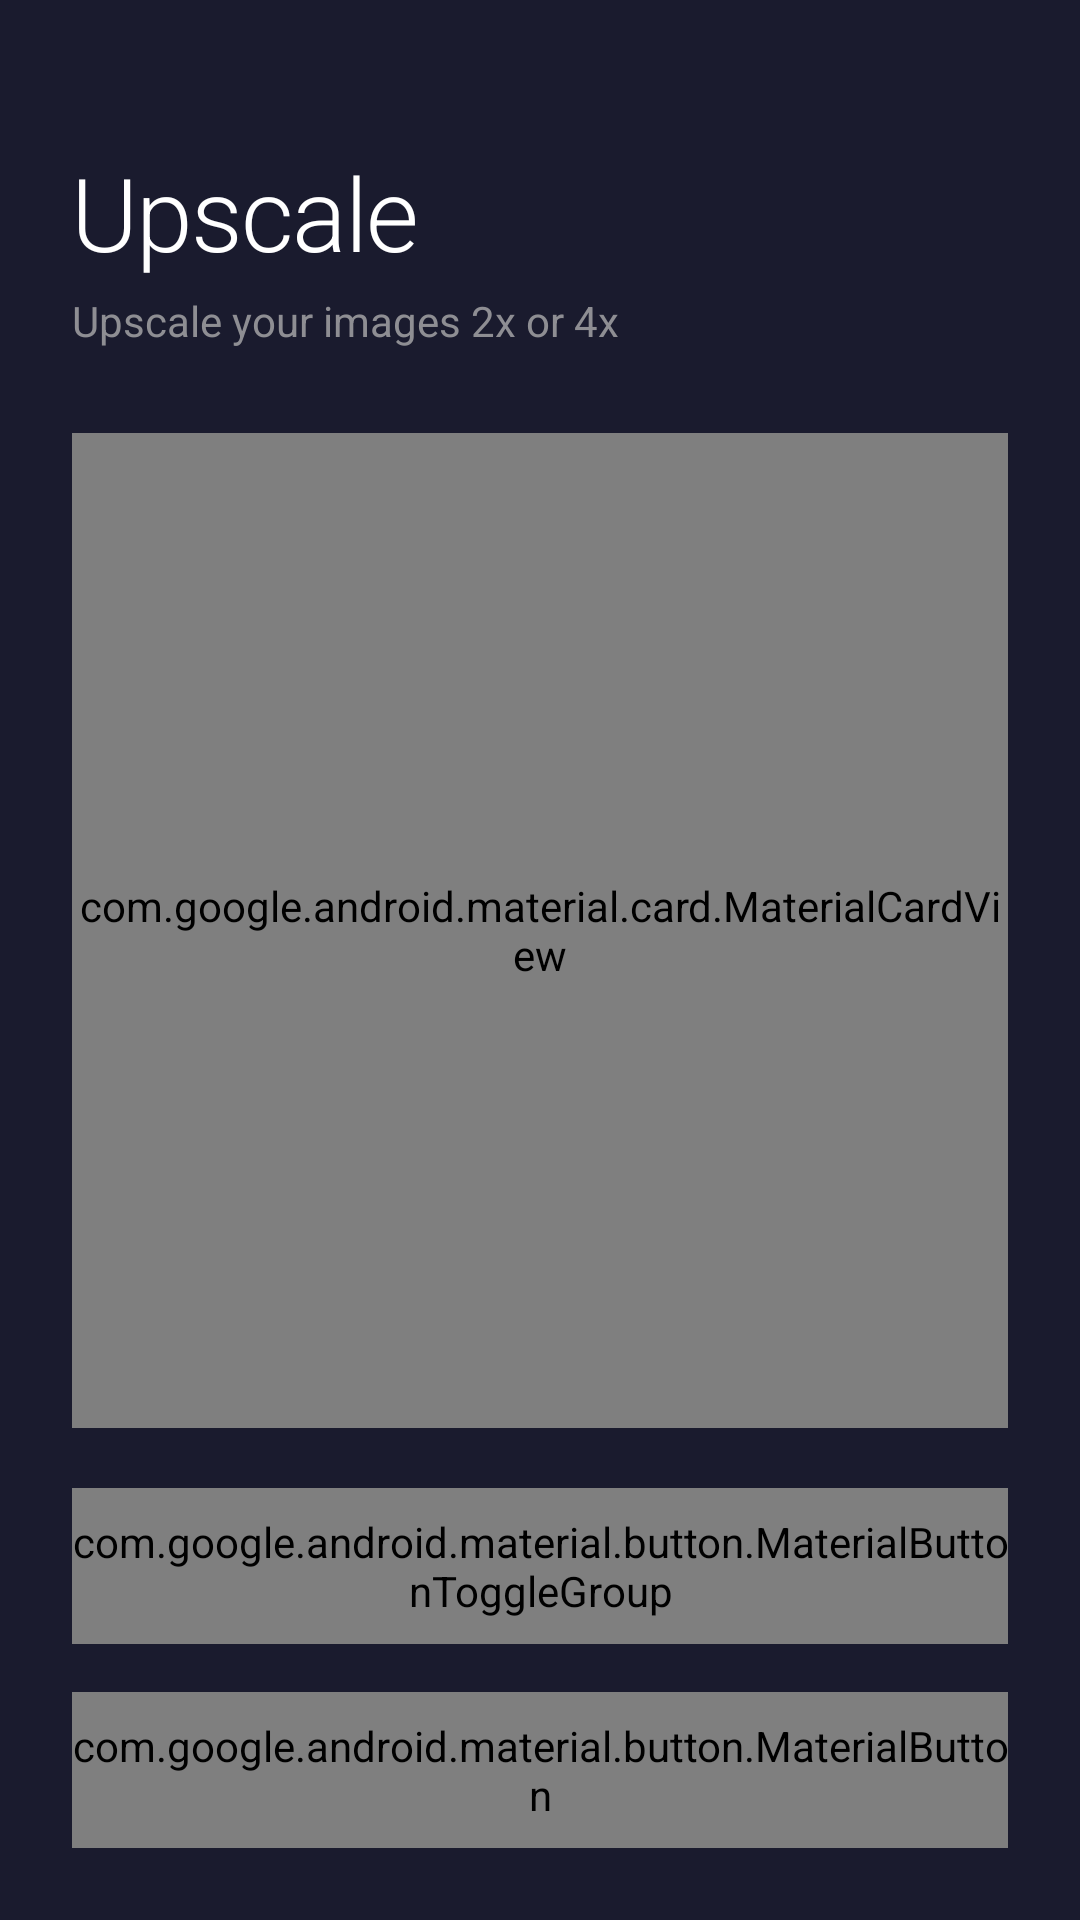

The Android layout XML behind this screen, and the referenced resources:
<!-- AndroidManifest.xml: activity theme Theme.Upscale -->
<!-- res/layout/activity_main.xml -->
<?xml version="1.0" encoding="utf-8"?>
<ViewFlipper xmlns:android="http://schemas.android.com/apk/res/android"
    android:id="@+id/viewFlipper"
    android:layout_width="match_parent"
    android:layout_height="match_parent"
    android:inAnimation="@android:anim/fade_in"
    android:outAnimation="@android:anim/fade_out">

    <include layout="@layout/layout_upload" />
    <include layout="@layout/layout_processing" />
    <include layout="@layout/layout_download" />
    <include layout="@layout/layout_error" />

</ViewFlipper>
<!-- res/layout/layout_upload.xml (included above) -->
<?xml version="1.0" encoding="utf-8"?>
<LinearLayout xmlns:android="http://schemas.android.com/apk/res/android"
    xmlns:app="http://schemas.android.com/apk/res-auto"
    android:layout_width="match_parent"
    android:layout_height="match_parent"
    android:orientation="vertical"
    android:padding="24dp"
    android:clipChildren="false"
    android:clipToPadding="false">

    <TextView
        android:id="@+id/titleText"
        android:layout_width="wrap_content"
        android:layout_height="wrap_content"
        android:layout_marginTop="24dp"
        android:fontFamily="sans-serif-light"
        android:letterSpacing="-0.02"
        android:text="@string/app_name"
        android:textColor="@color/tokyo_text_bright"
        android:textSize="34sp" />

    <TextView
        android:id="@+id/subtitleText"
        android:layout_width="wrap_content"
        android:layout_height="wrap_content"
        android:layout_marginTop="4dp"
        android:text="Upscale your images 2x or 4x"
        android:textColor="@color/tokyo_text_muted"
        android:textSize="14sp" />

    <com.google.android.material.card.MaterialCardView
        android:id="@+id/imageCard"
        android:layout_width="match_parent"
        android:layout_height="0dp"
        android:layout_marginTop="28dp"
        android:layout_weight="1"
        android:minHeight="240dp"
        android:clickable="true"
        android:focusable="true"
        app:cardBackgroundColor="@color/tokyo_surface"
        app:cardCornerRadius="16dp"
        app:cardElevation="0dp"
        app:strokeColor="@color/tokyo_border"
        app:strokeWidth="1dp">

        <FrameLayout
            android:layout_width="match_parent"
            android:layout_height="match_parent"
            android:clipToPadding="false">

            <ImageView
                android:id="@+id/imagePreview"
                android:layout_width="match_parent"
                android:layout_height="match_parent"
                android:scaleType="centerCrop"
                android:visibility="gone" />

            <TextView
                android:id="@+id/imagePlaceholder"
                android:layout_width="match_parent"
                android:layout_height="match_parent"
                android:background="@drawable/upload_placeholder_bg"
                android:gravity="center"
                android:text="+"
                android:textColor="@color/tokyo_text_muted"
                android:textSize="48sp" />

        </FrameLayout>

    </com.google.android.material.card.MaterialCardView>

    <LinearLayout
        android:id="@+id/fileInfoGroup"
        android:layout_width="wrap_content"
        android:layout_height="wrap_content"
        android:layout_marginTop="8dp"
        android:orientation="vertical"
        android:visibility="gone">

        <TextView
            android:id="@+id/imageNameText"
            android:layout_width="wrap_content"
            android:layout_height="wrap_content"
            android:textColor="@color/tokyo_text"
            android:textSize="13sp" />

        <TextView
            android:id="@+id/imageSizeText"
            android:layout_width="wrap_content"
            android:layout_height="wrap_content"
            android:layout_marginTop="2dp"
            android:textColor="@color/tokyo_text_muted"
            android:textSize="12sp" />

    </LinearLayout>

    <com.google.android.material.button.MaterialButtonToggleGroup
        android:id="@+id/scaleToggleGroup"
        android:layout_width="match_parent"
        android:layout_height="52dp"
        android:layout_marginTop="20dp"
        app:checkedButton="@+id/scale2x"
        app:singleSelection="true">

        <com.google.android.material.button.MaterialButton
            android:id="@+id/scale2x"
            style="@style/Widget.Upscale.ToggleButton"
            android:layout_width="0dp"
            android:layout_height="match_parent"
            android:layout_weight="1"
            android:text="2x" />

        <com.google.android.material.button.MaterialButton
            android:id="@+id/scale4x"
            style="@style/Widget.Upscale.ToggleButton"
            android:layout_width="0dp"
            android:layout_height="match_parent"
            android:layout_weight="1"
            android:text="4x" />

    </com.google.android.material.button.MaterialButtonToggleGroup>

    <com.google.android.material.button.MaterialButton
        android:id="@+id/upscaleButton"
        style="@style/Widget.Upscale.Button"
        android:layout_width="match_parent"
        android:layout_height="52dp"
        android:layout_marginTop="16dp"
        android:enabled="false"
        android:text="Upscale" />

</LinearLayout>
<!-- res/layout/layout_processing.xml (included above) -->
<?xml version="1.0" encoding="utf-8"?>
<LinearLayout xmlns:android="http://schemas.android.com/apk/res/android"
    xmlns:app="http://schemas.android.com/apk/res-auto"
    android:layout_width="match_parent"
    android:layout_height="match_parent"
    android:gravity="center"
    android:orientation="vertical"
    android:padding="48dp">

    <TextView
        android:layout_width="wrap_content"
        android:layout_height="wrap_content"
        android:fontFamily="sans-serif-light"
        android:letterSpacing="-0.02"
        android:text="Upscaling"
        android:textColor="@color/tokyo_text_bright"
        android:textSize="34sp" />

    <com.google.android.material.progressindicator.CircularProgressIndicator
        android:id="@+id/loadingSpinner"
        android:layout_width="48dp"
        android:layout_height="48dp"
        android:layout_marginTop="48dp"
        android:indeterminate="true"
        app:indicatorColor="@color/tokyo_primary"
        app:indicatorSize="48dp"
        app:trackColor="@color/tokyo_surface_elevated"
        app:trackThickness="3dp" />

    <TextView
        android:id="@+id/stageText"
        android:layout_width="wrap_content"
        android:layout_height="wrap_content"
        android:layout_marginTop="24dp"
        android:textColor="@color/tokyo_text_muted"
        android:textSize="15sp" />

    <com.google.android.material.progressindicator.LinearProgressIndicator
        android:id="@+id/progressBar"
        android:layout_width="match_parent"
        android:layout_height="wrap_content"
        android:layout_marginTop="24dp"
        android:indeterminate="false"
        app:indicatorColor="@color/tokyo_primary"
        app:trackColor="@color/tokyo_surface_elevated"
        app:trackThickness="3dp" />

</LinearLayout>
<!-- res/layout/layout_download.xml (included above) -->
<?xml version="1.0" encoding="utf-8"?>
<LinearLayout xmlns:android="http://schemas.android.com/apk/res/android"
    xmlns:app="http://schemas.android.com/apk/res-auto"
    android:layout_width="match_parent"
    android:layout_height="match_parent"
    android:orientation="vertical"
    android:padding="24dp"
    android:clipChildren="false"
    android:clipToPadding="false">

    <TextView
        android:layout_width="wrap_content"
        android:layout_height="wrap_content"
        android:layout_marginTop="24dp"
        android:fontFamily="sans-serif-light"
        android:letterSpacing="-0.02"
        android:text="Done"
        android:textColor="@color/tokyo_text_bright"
        android:textSize="34sp" />

    <TextView
        android:layout_width="wrap_content"
        android:layout_height="wrap_content"
        android:layout_marginTop="4dp"
        android:text="Your upscaled image is ready"
        android:textColor="@color/tokyo_text_muted"
        android:textSize="14sp" />

    <com.google.android.material.card.MaterialCardView
        android:layout_width="match_parent"
        android:layout_height="0dp"
        android:layout_marginTop="28dp"
        android:layout_weight="1"
        android:minHeight="240dp"
        app:cardBackgroundColor="@color/tokyo_surface"
        app:cardCornerRadius="16dp"
        app:cardElevation="0dp"
        app:strokeColor="@color/tokyo_border"
        app:strokeWidth="1dp">

        <ImageView
            android:id="@+id/resultPreview"
            android:layout_width="match_parent"
            android:layout_height="match_parent"
            android:scaleType="fitCenter" />

    </com.google.android.material.card.MaterialCardView>

    <LinearLayout
        android:id="@+id/downloadFileInfo"
        android:layout_width="match_parent"
        android:layout_height="wrap_content"
        android:layout_marginTop="12dp"
        android:gravity="center_vertical"
        android:orientation="horizontal">

        <TextView
            android:id="@+id/downloadFileName"
            android:layout_width="0dp"
            android:layout_height="wrap_content"
            android:layout_weight="1"
            android:ellipsize="end"
            android:maxLines="1"
            android:textColor="@color/tokyo_text"
            android:textSize="13sp" />

        <TextView
            android:id="@+id/downloadFileSize"
            android:layout_width="wrap_content"
            android:layout_height="wrap_content"
            android:layout_marginStart="12dp"
            android:textColor="@color/tokyo_text_muted"
            android:textSize="12sp" />

    </LinearLayout>

    <LinearLayout
        android:id="@+id/downloadProgressGroup"
        android:layout_width="match_parent"
        android:layout_height="wrap_content"
        android:layout_marginTop="12dp"
        android:orientation="vertical"
        android:visibility="gone">

        <LinearLayout
            android:layout_width="match_parent"
            android:layout_height="wrap_content"
            android:gravity="center_vertical"
            android:orientation="horizontal">

            <TextView
                android:layout_width="0dp"
                android:layout_height="wrap_content"
                android:layout_weight="1"
                android:text="Downloading..."
                android:textColor="@color/tokyo_text_muted"
                android:textSize="13sp" />

            <TextView
                android:id="@+id/downloadPercentText"
                android:layout_width="wrap_content"
                android:layout_height="wrap_content"
                android:textColor="@color/tokyo_text_bright"
                android:textSize="13sp" />

        </LinearLayout>

        <com.google.android.material.progressindicator.LinearProgressIndicator
            android:id="@+id/downloadProgressBar"
            android:layout_width="match_parent"
            android:layout_height="wrap_content"
            android:layout_marginTop="8dp"
            android:indeterminate="false"
            app:indicatorColor="@color/tokyo_primary"
            app:trackColor="@color/tokyo_surface_elevated"
            app:trackThickness="3dp" />

        <LinearLayout
            android:layout_width="match_parent"
            android:layout_height="wrap_content"
            android:layout_marginTop="4dp"
            android:gravity="center_vertical"
            android:orientation="horizontal">

            <TextView
                android:id="@+id/downloadBytesText"
                android:layout_width="0dp"
                android:layout_height="wrap_content"
                android:layout_weight="1"
                android:textColor="@color/tokyo_text_muted"
                android:textSize="11sp" />

            <TextView
                android:id="@+id/downloadTotalText"
                android:layout_width="wrap_content"
                android:layout_height="wrap_content"
                android:textColor="@color/tokyo_text_muted"
                android:textSize="11sp" />

        </LinearLayout>

    </LinearLayout>

    <com.google.android.material.button.MaterialButton
        android:id="@+id/saveButton"
        style="@style/Widget.Upscale.Button"
        android:layout_width="match_parent"
        android:layout_height="52dp"
        android:layout_marginTop="16dp"
        android:text="Save to Downloads" />

    <com.google.android.material.button.MaterialButton
        android:id="@+id/clearButton"
        style="@style/Widget.MaterialComponents.Button.TextButton"
        android:layout_width="match_parent"
        android:layout_height="52dp"
        android:layout_marginTop="4dp"
        android:text="Clear"
        android:textColor="@color/tokyo_text_muted" />

</LinearLayout>
<!-- res/layout/layout_error.xml (included above) -->
<?xml version="1.0" encoding="utf-8"?>
<LinearLayout xmlns:android="http://schemas.android.com/apk/res/android"
    xmlns:app="http://schemas.android.com/apk/res-auto"
    android:layout_width="match_parent"
    android:layout_height="match_parent"
    android:gravity="center"
    android:orientation="vertical"
    android:padding="48dp">

    <TextView
        android:layout_width="wrap_content"
        android:layout_height="wrap_content"
        android:fontFamily="sans-serif-light"
        android:text="Something went wrong"
        android:textColor="@color/tokyo_text_bright"
        android:textSize="24sp" />

    <TextView
        android:id="@+id/errorMessage"
        android:layout_width="wrap_content"
        android:layout_height="wrap_content"
        android:layout_marginTop="12dp"
        android:gravity="center"
        android:textColor="@color/tokyo_text_muted"
        android:textSize="14sp" />

    <com.google.android.material.button.MaterialButton
        android:id="@+id/retryButton"
        style="@style/Widget.Upscale.Button"
        android:layout_width="match_parent"
        android:layout_height="52dp"
        android:layout_marginTop="32dp"
        android:text="Try Again" />

</LinearLayout>
<!-- resources referenced by this layout -->
<resources>
  <color name="tokyo_border">#38383A</color>
  <color name="tokyo_primary">#E5E5EA</color>
  <color name="tokyo_surface">#1C1C1E</color>
  <color name="tokyo_surface_elevated">#2C2C2E</color>
  <color name="tokyo_text">#FFFFFF</color>
  <color name="tokyo_text_bright">#FFFFFF</color>
  <color name="tokyo_text_muted">#8E8E93</color>
  <!-- drawable upload_placeholder_bg (drawable) -->
  <?xml version="1.0" encoding="utf-8"?>
  <shape xmlns:android="http://schemas.android.com/apk/res/android"
      android:shape="rectangle">
      <solid android:color="@color/tokyo_surface" />
      <corners android:radius="16dp" />
      <stroke
          android:width="1dp"
          android:color="@color/tokyo_border"
          android:dashWidth="6dp"
          android:dashGap="4dp" />
  </shape>
  <string name="app_name">Upscale</string>
  <style name="Theme.Upscale" parent="android:Theme.Material.NoActionBar">
          <item name="android:statusBarColor">#1A1B2E</item>
          <item name="android:navigationBarColor">#1A1B2E</item>
          <item name="android:windowBackground">#1A1B2E</item>
      </style>
</resources>
